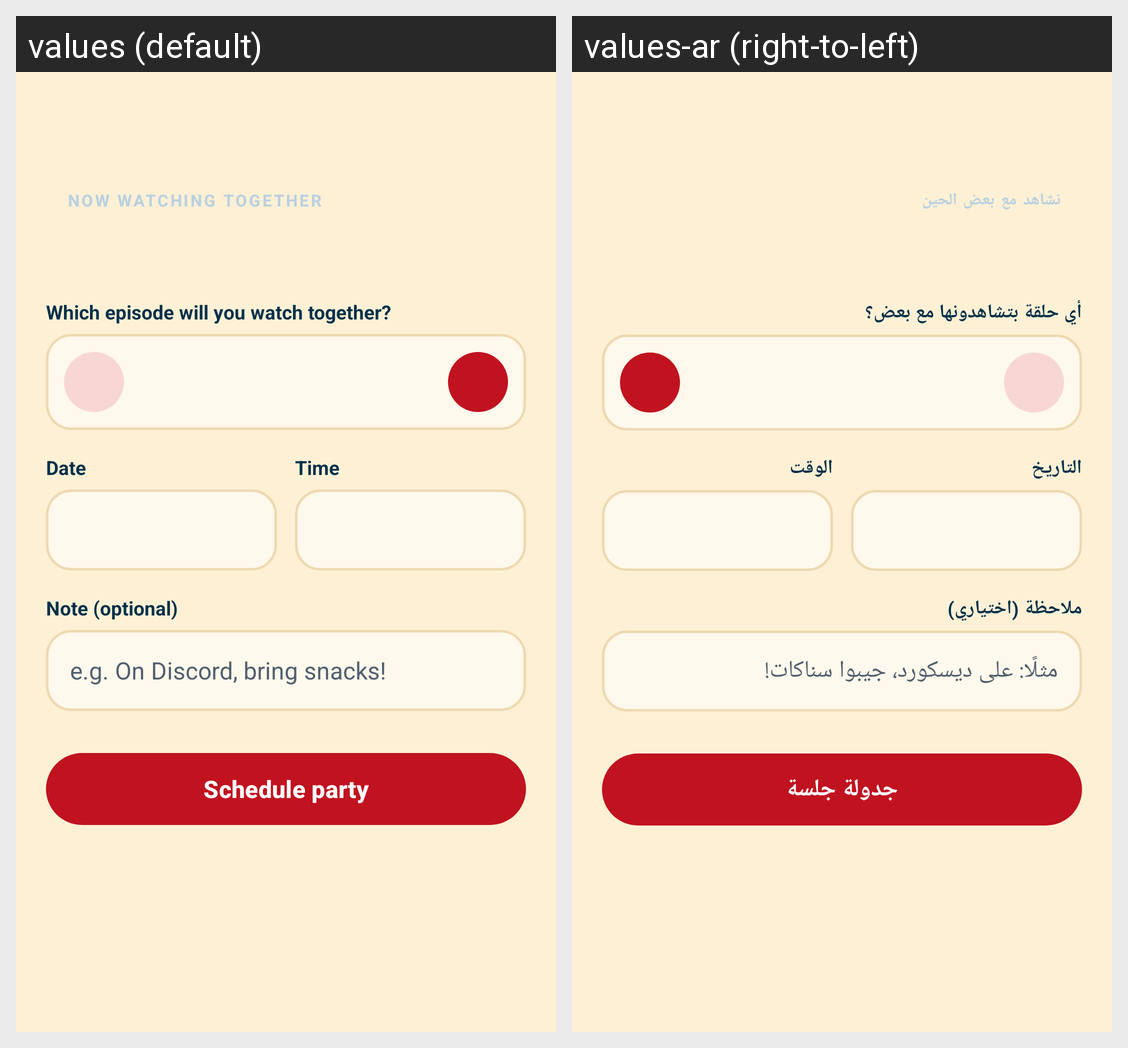

The same Android screen rendered under two of its app's locales, left to right. List the strings drawn on it with the default value and each locale's translation.
Android screen res/layout/activity_schedule_party.xml rendered under 2 locales, left to right: values (default), values-ar (right-to-left). Device: Nexus 5 (rendered at 1080×1920; each locale shown at half size, 540×960, under a caption strip naming it); theme Theme.WatchSync.
Strings drawn on this screen, with the default value and each locale's value (text and hints the layout hard-codes, and strings that could not be matched under every locale, appear in the picture but are not listed):

now_watching_together
  values: NOW WATCHING TOGETHER
  values-ar: نشاهد مع بعض الحين

which_episode_will_you_watch_together
  values: Which episode will you watch together?
  values-ar: أي حلقة بتشاهدونها مع بعض؟

date
  values: Date
  values-ar: التاريخ

time
  values: Time
  values-ar: الوقت

note_optional
  values: Note (optional)
  values-ar: ملاحظة (اختياري)

e_g_on_discord_bring_snacks
  values: e.g. On Discord, bring snacks!
  values-ar: مثلًا: على ديسكورد، جيبوا سناكات!

schedule_party
  values: Schedule party
  values-ar: جدولة جلسة
